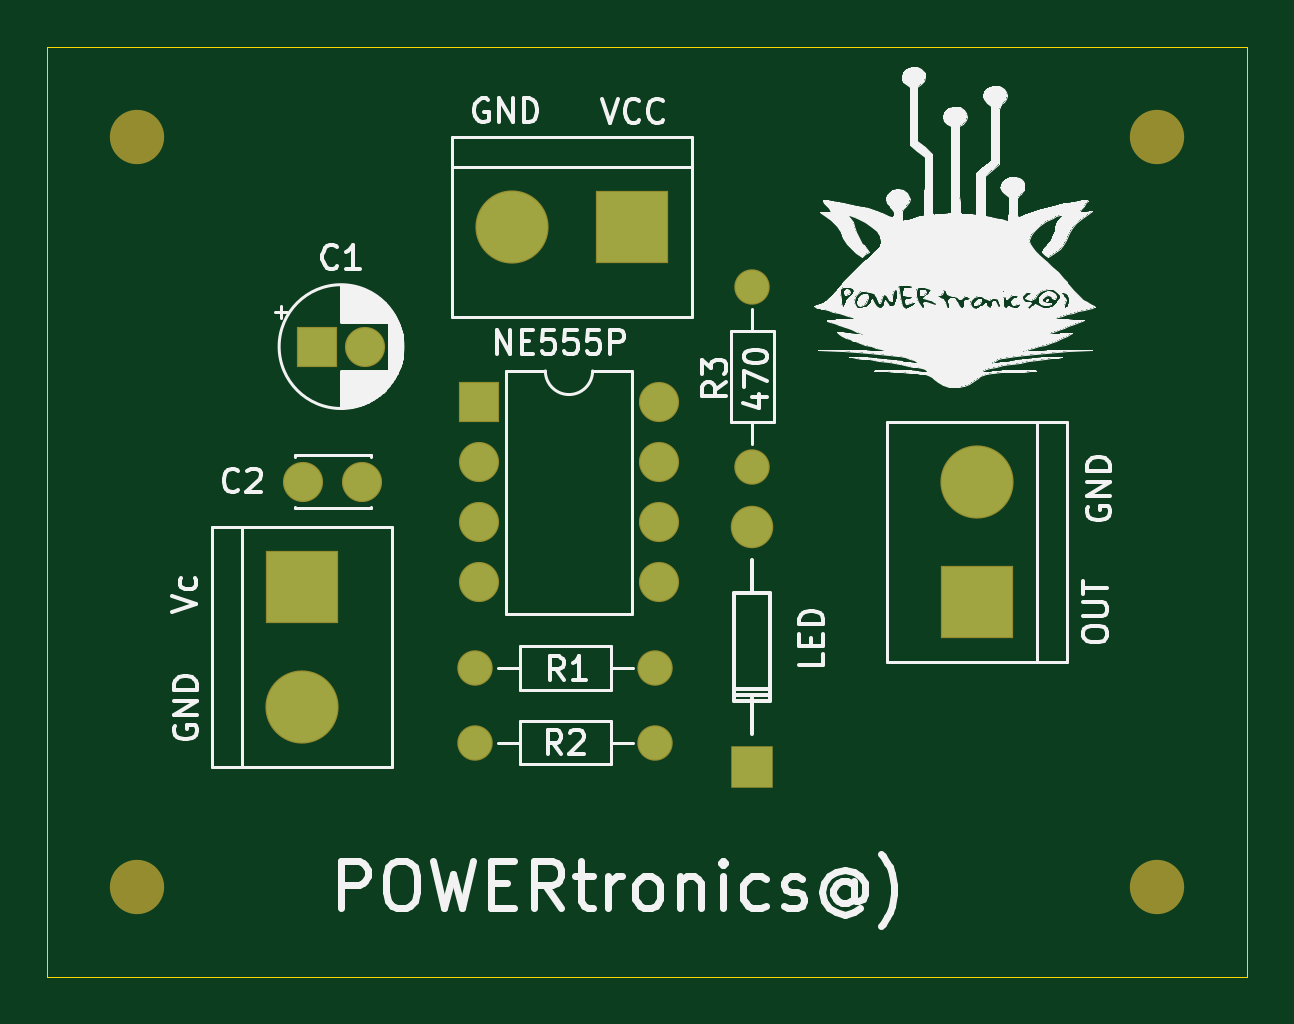
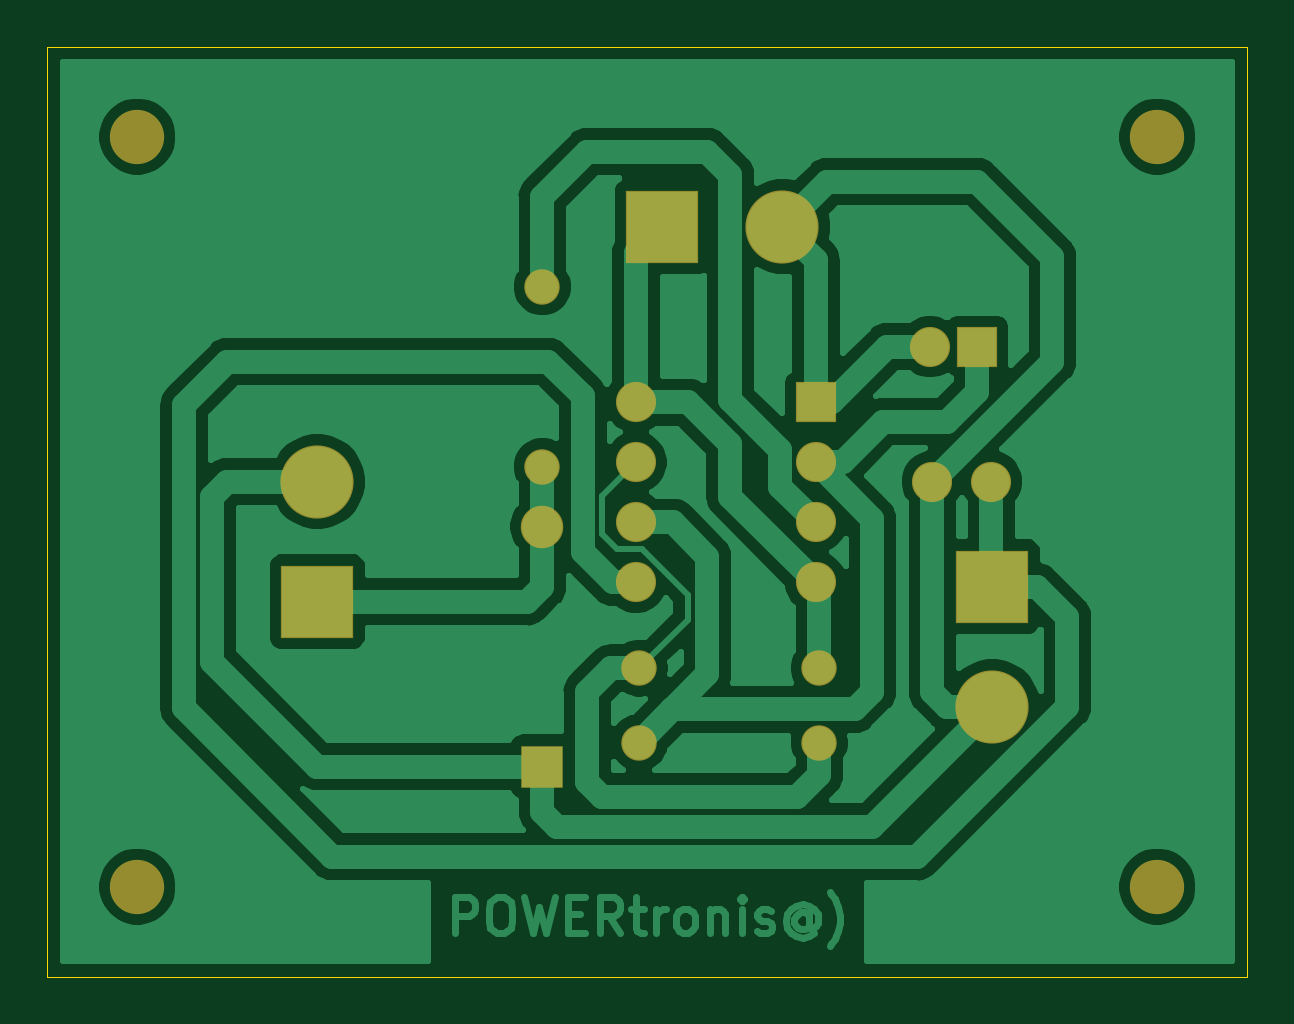
Circuit board: 9 layer files. Board 50.8 x 39.4 mm.
- bottom_copper: USING 555-B_Cu.gbr (58385 bytes)
- bottom_mask: USING 555-B_Mask.gbr (1930 bytes)
- paste: USING 555-B_Paste.gbr (475 bytes)
- bottom_silk: USING 555-B_SilkS.gbr (476 bytes)
- outline: USING 555-Edge_Cuts.gbr (720 bytes)
- top_copper: USING 555-F_Cu.gbr (2730 bytes)
- top_mask: USING 555-F_Mask.gbr (1930 bytes)
- paste: USING 555-F_Paste.gbr (475 bytes)
- top_silk: USING 555-F_SilkS.gbr (81883 bytes)

=== bottom_copper: USING 555-B_Cu.gbr (58385 bytes, source omitted) ===
=== bottom_mask: USING 555-B_Mask.gbr ===
%TF.GenerationSoftware,KiCad,Pcbnew,(5.1.6)-1*%
%TF.CreationDate,2020-06-13T20:27:39+05:30*%
%TF.ProjectId,USING 555,5553494e-4720-4353-9535-2e6b69636164,rev?*%
%TF.SameCoordinates,Original*%
%TF.FileFunction,Soldermask,Bot*%
%TF.FilePolarity,Negative*%
%FSLAX46Y46*%
G04 Gerber Fmt 4.6, Leading zero omitted, Abs format (unit mm)*
G04 Created by KiCad (PCBNEW (5.1.6)-1) date 2020-06-13 20:27:39*
%MOMM*%
%LPD*%
G01*
G04 APERTURE LIST*
%ADD10C,2.300000*%
%ADD11R,1.700000X1.700000*%
%ADD12C,1.700000*%
%ADD13C,1.799260*%
%ADD14R,1.799260X1.799260*%
%ADD15R,3.100000X3.100000*%
%ADD16C,3.100000*%
%ADD17C,1.500000*%
%ADD18O,1.500000X1.500000*%
%ADD19O,1.700000X1.700000*%
G04 APERTURE END LIST*
D10*
%TO.C,REF\u002A\u002A*%
X165100000Y-77470000D03*
%TD*%
%TO.C,REF\u002A\u002A*%
X165100000Y-109220000D03*
%TD*%
%TO.C,REF\u002A\u002A*%
X121920000Y-109220000D03*
%TD*%
%TO.C,REF\u002A\u002A*%
X121920000Y-77470000D03*
%TD*%
D11*
%TO.C,C1*%
X129540000Y-86360000D03*
D12*
X131540000Y-86360000D03*
%TD*%
%TO.C,C2*%
X131445000Y-92075000D03*
X128945000Y-92075000D03*
%TD*%
D13*
%TO.C,LED*%
X147952460Y-93979480D03*
D14*
X147952460Y-104139480D03*
%TD*%
D15*
%TO.C,GND1*%
X128905000Y-96520000D03*
D16*
X128905000Y-101600000D03*
%TD*%
%TO.C,OUT*%
X157480000Y-92075000D03*
D15*
X157480000Y-97155000D03*
%TD*%
D17*
%TO.C,R1*%
X136230001Y-99970001D03*
D18*
X143850001Y-99970001D03*
%TD*%
%TO.C,R2*%
X143850001Y-103120001D03*
D17*
X136230001Y-103120001D03*
%TD*%
%TO.C,R3*%
X147955000Y-91440000D03*
D18*
X147955000Y-83820000D03*
%TD*%
D11*
%TO.C,U1*%
X136380001Y-88720001D03*
D19*
X144000001Y-96340001D03*
X136380001Y-91260001D03*
X144000001Y-93800001D03*
X136380001Y-93800001D03*
X144000001Y-91260001D03*
X136380001Y-96340001D03*
X144000001Y-88720001D03*
%TD*%
D15*
%TO.C,VCC*%
X142875000Y-81280000D03*
D16*
X137795000Y-81280000D03*
%TD*%
M02*

=== paste: USING 555-B_Paste.gbr ===
%TF.GenerationSoftware,KiCad,Pcbnew,(5.1.6)-1*%
%TF.CreationDate,2020-06-13T20:27:39+05:30*%
%TF.ProjectId,USING 555,5553494e-4720-4353-9535-2e6b69636164,rev?*%
%TF.SameCoordinates,Original*%
%TF.FileFunction,Paste,Bot*%
%TF.FilePolarity,Positive*%
%FSLAX46Y46*%
G04 Gerber Fmt 4.6, Leading zero omitted, Abs format (unit mm)*
G04 Created by KiCad (PCBNEW (5.1.6)-1) date 2020-06-13 20:27:39*
%MOMM*%
%LPD*%
G01*
G04 APERTURE LIST*
G04 APERTURE END LIST*
M02*

=== bottom_silk: USING 555-B_SilkS.gbr ===
%TF.GenerationSoftware,KiCad,Pcbnew,(5.1.6)-1*%
%TF.CreationDate,2020-06-13T20:27:39+05:30*%
%TF.ProjectId,USING 555,5553494e-4720-4353-9535-2e6b69636164,rev?*%
%TF.SameCoordinates,Original*%
%TF.FileFunction,Legend,Bot*%
%TF.FilePolarity,Positive*%
%FSLAX46Y46*%
G04 Gerber Fmt 4.6, Leading zero omitted, Abs format (unit mm)*
G04 Created by KiCad (PCBNEW (5.1.6)-1) date 2020-06-13 20:27:39*
%MOMM*%
%LPD*%
G01*
G04 APERTURE LIST*
G04 APERTURE END LIST*
M02*

=== outline: USING 555-Edge_Cuts.gbr ===
%TF.GenerationSoftware,KiCad,Pcbnew,(5.1.6)-1*%
%TF.CreationDate,2020-06-13T20:27:39+05:30*%
%TF.ProjectId,USING 555,5553494e-4720-4353-9535-2e6b69636164,rev?*%
%TF.SameCoordinates,Original*%
%TF.FileFunction,Profile,NP*%
%FSLAX46Y46*%
G04 Gerber Fmt 4.6, Leading zero omitted, Abs format (unit mm)*
G04 Created by KiCad (PCBNEW (5.1.6)-1) date 2020-06-13 20:27:39*
%MOMM*%
%LPD*%
G01*
G04 APERTURE LIST*
%TA.AperFunction,Profile*%
%ADD10C,0.050000*%
%TD*%
G04 APERTURE END LIST*
D10*
X168910000Y-73660000D02*
X118110000Y-73660000D01*
X168910000Y-113030000D02*
X168910000Y-73660000D01*
X118110000Y-113030000D02*
X168910000Y-113030000D01*
X118110000Y-73660000D02*
X118110000Y-113030000D01*
M02*

=== top_copper: USING 555-F_Cu.gbr ===
%TF.GenerationSoftware,KiCad,Pcbnew,(5.1.6)-1*%
%TF.CreationDate,2020-06-13T20:27:38+05:30*%
%TF.ProjectId,USING 555,5553494e-4720-4353-9535-2e6b69636164,rev?*%
%TF.SameCoordinates,Original*%
%TF.FileFunction,Copper,L1,Top*%
%TF.FilePolarity,Positive*%
%FSLAX46Y46*%
G04 Gerber Fmt 4.6, Leading zero omitted, Abs format (unit mm)*
G04 Created by KiCad (PCBNEW (5.1.6)-1) date 2020-06-13 20:27:38*
%MOMM*%
%LPD*%
G01*
G04 APERTURE LIST*
%TA.AperFunction,ComponentPad*%
%ADD10R,1.600000X1.600000*%
%TD*%
%TA.AperFunction,ComponentPad*%
%ADD11C,1.600000*%
%TD*%
%TA.AperFunction,ComponentPad*%
%ADD12C,1.699260*%
%TD*%
%TA.AperFunction,ComponentPad*%
%ADD13R,1.699260X1.699260*%
%TD*%
%TA.AperFunction,ComponentPad*%
%ADD14R,3.000000X3.000000*%
%TD*%
%TA.AperFunction,ComponentPad*%
%ADD15C,3.000000*%
%TD*%
%TA.AperFunction,ComponentPad*%
%ADD16C,1.400000*%
%TD*%
%TA.AperFunction,ComponentPad*%
%ADD17O,1.400000X1.400000*%
%TD*%
%TA.AperFunction,ComponentPad*%
%ADD18O,1.600000X1.600000*%
%TD*%
G04 APERTURE END LIST*
D10*
%TO.P,C1,1*%
%TO.N,Net-(C1-Pad1)*%
X129540000Y-86360000D03*
D11*
%TO.P,C1,2*%
%TO.N,GND*%
X131540000Y-86360000D03*
%TD*%
%TO.P,C2,2*%
%TO.N,GND*%
X131445000Y-92075000D03*
%TO.P,C2,1*%
%TO.N,Net-(C2-Pad1)*%
X128945000Y-92075000D03*
%TD*%
D12*
%TO.P,LED,2*%
%TO.N,Net-(D1-Pad2)*%
X147952460Y-93979480D03*
D13*
%TO.P,LED,1*%
%TO.N,GND*%
X147952460Y-104139480D03*
%TD*%
D14*
%TO.P,GND1,1*%
%TO.N,Net-(C2-Pad1)*%
X128905000Y-96520000D03*
D15*
%TO.P,GND1,2*%
%TO.N,GND*%
X128905000Y-101600000D03*
%TD*%
%TO.P,OUT,2*%
%TO.N,GND*%
X157480000Y-92075000D03*
D14*
%TO.P,OUT,1*%
%TO.N,Net-(D1-Pad2)*%
X157480000Y-97155000D03*
%TD*%
D16*
%TO.P,R1,1*%
%TO.N,VCC*%
X136230001Y-99970001D03*
D17*
%TO.P,R1,2*%
%TO.N,Net-(R1-Pad2)*%
X143850001Y-99970001D03*
%TD*%
%TO.P,R2,2*%
%TO.N,Net-(C1-Pad1)*%
X143850001Y-103120001D03*
D16*
%TO.P,R2,1*%
%TO.N,Net-(R1-Pad2)*%
X136230001Y-103120001D03*
%TD*%
%TO.P,R3,1*%
%TO.N,Net-(D1-Pad2)*%
X147955000Y-91440000D03*
D17*
%TO.P,R3,2*%
%TO.N,Net-(R3-Pad2)*%
X147955000Y-83820000D03*
%TD*%
D10*
%TO.P,U1,1*%
%TO.N,GND*%
X136380001Y-88720001D03*
D18*
%TO.P,U1,5*%
%TO.N,Net-(C2-Pad1)*%
X144000001Y-96340001D03*
%TO.P,U1,2*%
%TO.N,Net-(C1-Pad1)*%
X136380001Y-91260001D03*
%TO.P,U1,6*%
X144000001Y-93800001D03*
%TO.P,U1,3*%
%TO.N,Net-(R3-Pad2)*%
X136380001Y-93800001D03*
%TO.P,U1,7*%
%TO.N,Net-(R1-Pad2)*%
X144000001Y-91260001D03*
%TO.P,U1,4*%
%TO.N,VCC*%
X136380001Y-96340001D03*
%TO.P,U1,8*%
X144000001Y-88720001D03*
%TD*%
D14*
%TO.P,VCC,1*%
%TO.N,VCC*%
X142875000Y-81280000D03*
D15*
%TO.P,VCC,2*%
%TO.N,GND*%
X137795000Y-81280000D03*
%TD*%
M02*

=== top_mask: USING 555-F_Mask.gbr ===
%TF.GenerationSoftware,KiCad,Pcbnew,(5.1.6)-1*%
%TF.CreationDate,2020-06-13T20:27:39+05:30*%
%TF.ProjectId,USING 555,5553494e-4720-4353-9535-2e6b69636164,rev?*%
%TF.SameCoordinates,Original*%
%TF.FileFunction,Soldermask,Top*%
%TF.FilePolarity,Negative*%
%FSLAX46Y46*%
G04 Gerber Fmt 4.6, Leading zero omitted, Abs format (unit mm)*
G04 Created by KiCad (PCBNEW (5.1.6)-1) date 2020-06-13 20:27:39*
%MOMM*%
%LPD*%
G01*
G04 APERTURE LIST*
%ADD10C,2.300000*%
%ADD11R,1.700000X1.700000*%
%ADD12C,1.700000*%
%ADD13C,1.799260*%
%ADD14R,1.799260X1.799260*%
%ADD15R,3.100000X3.100000*%
%ADD16C,3.100000*%
%ADD17C,1.500000*%
%ADD18O,1.500000X1.500000*%
%ADD19O,1.700000X1.700000*%
G04 APERTURE END LIST*
D10*
%TO.C,REF\u002A\u002A*%
X165100000Y-77470000D03*
%TD*%
%TO.C,REF\u002A\u002A*%
X165100000Y-109220000D03*
%TD*%
%TO.C,REF\u002A\u002A*%
X121920000Y-109220000D03*
%TD*%
%TO.C,REF\u002A\u002A*%
X121920000Y-77470000D03*
%TD*%
D11*
%TO.C,C1*%
X129540000Y-86360000D03*
D12*
X131540000Y-86360000D03*
%TD*%
%TO.C,C2*%
X131445000Y-92075000D03*
X128945000Y-92075000D03*
%TD*%
D13*
%TO.C,LED*%
X147952460Y-93979480D03*
D14*
X147952460Y-104139480D03*
%TD*%
D15*
%TO.C,GND1*%
X128905000Y-96520000D03*
D16*
X128905000Y-101600000D03*
%TD*%
%TO.C,OUT*%
X157480000Y-92075000D03*
D15*
X157480000Y-97155000D03*
%TD*%
D17*
%TO.C,R1*%
X136230001Y-99970001D03*
D18*
X143850001Y-99970001D03*
%TD*%
%TO.C,R2*%
X143850001Y-103120001D03*
D17*
X136230001Y-103120001D03*
%TD*%
%TO.C,R3*%
X147955000Y-91440000D03*
D18*
X147955000Y-83820000D03*
%TD*%
D11*
%TO.C,U1*%
X136380001Y-88720001D03*
D19*
X144000001Y-96340001D03*
X136380001Y-91260001D03*
X144000001Y-93800001D03*
X136380001Y-93800001D03*
X144000001Y-91260001D03*
X136380001Y-96340001D03*
X144000001Y-88720001D03*
%TD*%
D15*
%TO.C,VCC*%
X142875000Y-81280000D03*
D16*
X137795000Y-81280000D03*
%TD*%
M02*

=== paste: USING 555-F_Paste.gbr ===
%TF.GenerationSoftware,KiCad,Pcbnew,(5.1.6)-1*%
%TF.CreationDate,2020-06-13T20:27:39+05:30*%
%TF.ProjectId,USING 555,5553494e-4720-4353-9535-2e6b69636164,rev?*%
%TF.SameCoordinates,Original*%
%TF.FileFunction,Paste,Top*%
%TF.FilePolarity,Positive*%
%FSLAX46Y46*%
G04 Gerber Fmt 4.6, Leading zero omitted, Abs format (unit mm)*
G04 Created by KiCad (PCBNEW (5.1.6)-1) date 2020-06-13 20:27:39*
%MOMM*%
%LPD*%
G01*
G04 APERTURE LIST*
G04 APERTURE END LIST*
M02*

=== top_silk: USING 555-F_SilkS.gbr (81883 bytes, source omitted) ===
